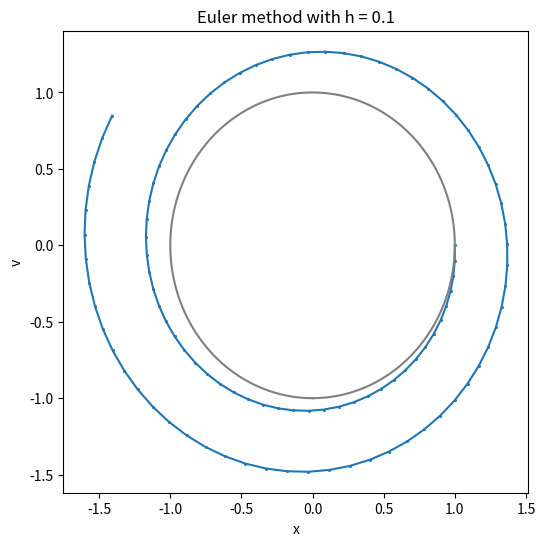
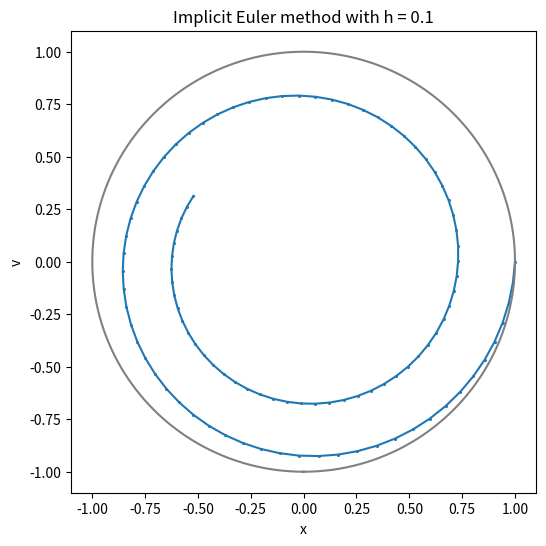
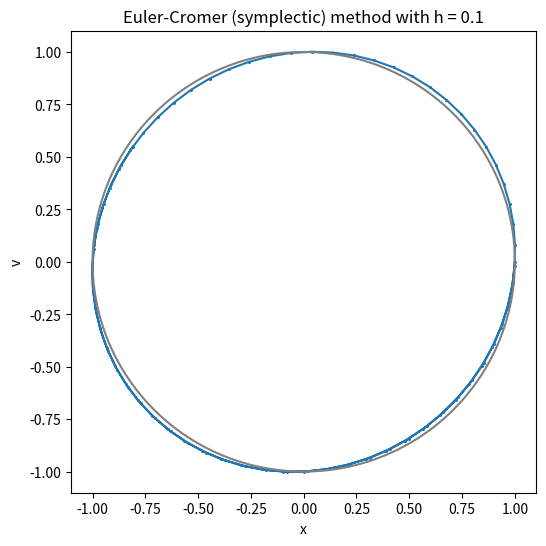
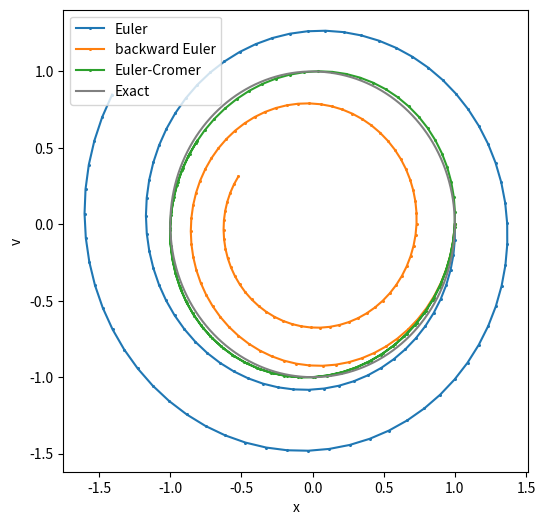
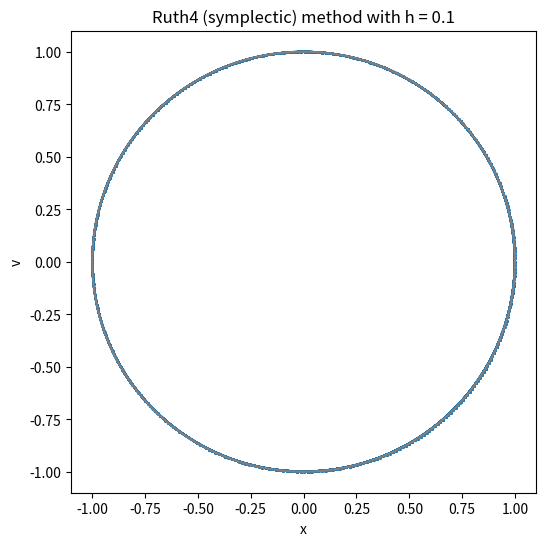
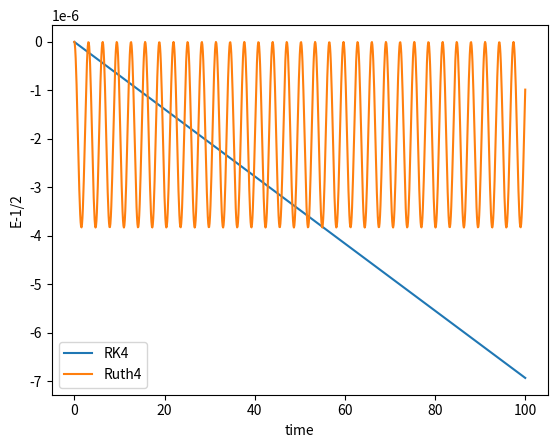

Write the Python code that produced these figures, in order.
# -*- coding: utf-8 -*-
"""
Created on Tue Mar 12 11:18:44 2024

@author: hugo


integrators.py
Various Integrators for differential equations
sdeint: Stochastic Differential Equations.
ddeint: Delay Differential Equations.
my_odeint: Ordinary Differential Equations (fixed order and step).



"""

import numpy as np
from numpy.random import normal
 
def sdeint(f, y0, t, D, **args):
    """
    sdeint(f, y0, t, D, **args) 
    Integrator for stochastic differential equations (SDE).
    Input arguments:
        f: callable(y,t0,...)
            Deterministic part of the differential equation (righthand side).
        y0: scalar of vector
            Initial condition.
        t: array 
            Times at which the solution is desired.
            D: scalar or array
                Noise amplitude for each component of the equation. Should have the 
                shape as y0.      
    @author: Hugo L. D. de S. Cavalcante
    """
#    n = len(t)
#    m = len(np.array([y0]))
#    y = np.zeros((n,m))
#    y[0,:] = y0
#    psi = normal(0,1,(n,m))
#    for i in xrange(1,n):
#        h = t[i]-t[i-1]
#        F1 = f(y[i-1],t[i-1], *args)
#        F2 = f(y[i-1]+h*F1+np.sqrt(2*D*h)*psi[i,:], t[i], *args)
#        y[i,:] = y[i-1,:]+h*(F1+F2)/2+np.sqrt(2*D*h)*psi[i,:]
#    return y
    n = len(t)
    if () == np.shape(y0):
        m = len(np.array([y0]))
    else:
        m = len(y0)
    y = np.zeros((n,m))
    y[0,:] = y0
    h = t[1:]-t[0:-1]
    psi = normal(0,1,(n-1,m))
    for i in range(1,n):
        F1 = f(y[i-1],t[i-1], *args)
        F2 = f(y[i-1]+h[i-1]*F1+np.sqrt(2*D*h[i-1])*psi[i-1,:], t[i], *args)
        y[i,:] = y[i-1,:]+h[i-1]*(F1+F2)/2+np.sqrt(2*D*h[i-1])*psi[i-1,:]
    return y


def my_odeint(f, y0, t, *args):
    """Integrator of ordinary differential equations - Replacement for 
    scipy.integrate.odeint using 4th-order Runge-Kutta algorithm. Does not
    check accuracy or refines time step.
    
    Input arguments:
        f: callable(y,t0,...)
            Right-hand side the differential equation.
        y0: scalar of vector
            Initial condition.
        t: array 
            Times at which the solution is desired. Must be finely spaced.
        *args: additional (optional) arguments that will be passed to f.
    Returns
    -------
    Solution y of the ODE dy(t)/dt = f(y,t), y(0) = y0.
    y: array with shape (n,m), where n = len(t) and m = len(y0).
    
    @author: Hugo L. D. de S. Cavalcante
    """
    #### n: number of points desired in the solution    
    n = len(t)
    #### m: number of dimensions in the phase space (solution). Equals the size 
    #### of the initial condition
    if () == np.shape(y0):
        m = len(np.array([y0]))
    else:
        m = len(y0)
    #### initialize the solution array with the initial condition y0
    y = np.zeros((n,m))
    y[0,:] = y0
    h = t[1:]-t[0:-1]
    for i in range(0,n-1):
        k1 = f(y[i,:], t[i], *args)
        k2 = f(y[i,:]+h[i]*k1/2, t[i]+h[i]/2, *args)
        k3 = f(y[i,:]+h[i]*k2/2, t[i]+h[i]/2, *args)
        k4 = f(y[i,:]+h[i]*k3, t[i]+h[i], *args)
        y[i+1,:] = y[i,:] +h[i]*(k1+2*(k2+k3)+k4)/6
    return y

def Euler_method(f, y0, t, *args):
    """Integrator using the standard (forward, explicit) Euler Method.
        For demonstrations and comparison with other methods.

    Parameters
    ----------
    f: callable(y,t0,...)
        Right-hand side the differential equation.
    y0: scalar of vector
        Initial condition.
    t: array 
        Times at which the solution is desired. Must be finely spaced.
    *args: additional (optional) arguments that will be passed to f.

    Returns
    -------
    Solution y of the ODE dy(t)/dt = f(y,t), y(0) = y0.
    y: array with shape (n,m), where n = len(t) and m = len(y0).
    """
    #### n: number of points desired in the solution    
    n = len(t)
    #### m: number of dimensions in the phase space (solution). Equals the size 
    #### of the initial condition
    if () == np.shape(y0):
        m = len(np.array([y0]))
    else:
        m = len(y0)
    #### initialize the solution array with the initial condition y0
    y = np.zeros((n,m))
    y[0,:] = y0
    h = t[1:]-t[0:-1]
    for i in range(0,n-1):
        dy = h[i]*f(y[i,:], t[i], *args)
        y[i+1,:] = y[i,:] + dy
    return y
    
def backward_Euler(f, y0, t, IIE = 3, *args):
    """Integrator using the backard (inplicit) Euler Method.
        For demonstrations and comparison with other methods.

    Parameters
    ----------
    f: callable(y,t0,...)
        Right-hand side the differential equation.
    y0: scalar of vector
        Initial condition.
    t: array 
        Times at which the solution is desired. Must be finely spaced.
    IIE: int
        Number of iterations to solve the algebraic implicit equation
    *args: additional (optional) arguments that will be passed to f.

    Returns
    -------
    Solution y of the ODE dy(t)/dt = f(y,t), y(0) = y0.
    y: array with shape (n,m), where n = len(t) and m = len(y0).
    """
    #### n: number of points desired in the solution    
    n = len(t)
    #### m: number of dimensions in the phase space (solution). Equals the size 
    #### of the initial condition
    if () == np.shape(y0):
        m = len(np.array([y0]))
    else:
        m = len(y0)
    #### initialize the solution array with the initial condition y0
    y = np.zeros((n,m))
    y[0,:] = y0
    h = t[1:]-t[0:-1]
    for i in range(0,n-1):
        dy = h[i]*f(y[i,:], t[i], *args)
        y[i+1,:] = y[i,:] + dy
        for j in range(IIE):
            dy = h[i]*f(y[i+1,:], t[i+1], *args)
            y[i+1,:] = y[i,:] + dy
    return y

def Euler_Cromer_method(f, g, x0, v0, t):
    """Integrator using the Euler-Cromer (symplectic) Method.
        For demonstrations and comparison with other methods.

    Parameters
    ----------
    f: callable(x, v, t)
        "velocities": differential equation for the configuration coordinates 
        (positions).
    g: callable(x, v, t)
        "accelerations": differential equation for the velocities.
    x0: scalar of vector
        Initial positions.
    v0: scalar of vector
        Initial velocities.
    t: array 
        Times at which the solution is desired. Must be finely spaced.

    Returns
    -------
    Solution X = (x,v) of the ODE: 
        dx(t)/dt = f(x, v, t), x(0) = x0.
        dv(t)/dt = g(x, v, t), v(0) = v0.
    X: array with shape (n,2m), where n = len(t) and m = len(x0).
    """
    #### n: number of points desired in the solution    
    n = len(t)
    #### m: number of dimensions in the phase space (solution). Equals the size 
    #### of the initial condition
    if () == np.shape(x0):
        m = len(np.array([x0]))
    else:
        m = len(x0)
        mv = len(v0)
        if m!= mv:
            print(f"The number of positions ({m}) and velocities ({mv}) is different!")
            print("Don't know how to proceed! Aborting.")
            exit(1)
            
    #### initialize the solution array with the initial condition y0
    x = np.zeros((n,m))
    v = np.zeros((n,m))
    x[0,:] = x0
    v[0,:] = v0
    h = t[1:]-t[0:-1]
    for i in range(0,n-1):
        v[i+1,:] = v[i,:] +  h[i]*g(x[i,:],v[i,:], t[i])
        x[i+1,:] = x[i,:] +  h[i]*f(x[i,:],v[i+1,:], t[i])
    X = np.zeros((n, 2*m))
    X[:,0:m] = x
    X[:,m:] = v
    return X

def Ruth4_symplectic(f, g, x0, v0, t):
    """Integrator using the Ruth (symplectic) Method of 4th order.

    Parameters
    ----------
    f: callable(x, v, t)
        "velocities": differential equation for the configuration coordinates 
        (positions).
    g: callable(x, v, t)
        "accelerations": differential equation for the velocities.
    x0: scalar of vector
        Initial positions.
    v0: scalar of vector
        Initial velocities.
    t: array 
        Times at which the solution is desired. Must be finely spaced.

    Returns
    -------
    Solution X = (x,v) of the ODE: 
        dx(t)/dt = f(x, v, t), x(0) = x0.
        dv(t)/dt = g(x, v, t), v(0) = v0.
    X: array with shape (n,2m), where n = len(t) and m = len(x0).
    """
    #### n: number of points desired in the solution    
    n = len(t)
    #### m: number of dimensions in the phase space (solution). Equals the size 
    #### of the initial condition
    if () == np.shape(x0):
        m = len(np.array([x0]))
    else:
        m = len(x0)
        mv = len(v0)
        if m!= mv:
            print(f"The number of positions ({m}) and velocities ({mv}) is different!")
            print("Don't know how to proceed! Aborting.")
            exit(1)
    #### special parameters for the method
    c1 = 1/(2*(2-2**(1/3))) 
    c2 = (1-2**(1/3))/(2*(2-2**(1/3)))
    c3 = c2
    c4 = c1
    d1 = 1/(2-2**(1/3))
    d2 = -(2**(1/3))/(2-2**(1/3))
    d3 = d1
    d4 = 0
    #### initialize the solution array with the initial condition y0
    x = np.zeros((n,m))
    v = np.zeros((n,m))
    x[0,:] = x0
    v[0,:] = v0
    h = t[1:]-t[0:-1]
    for i in range(0,n-1):
        # v[i+1,:] = v[i,:] +  d1*h[i]*g(x[i,:],v[i,:], t[i])
        # x[i+1,:] = x[i,:] +  c1*h[i]*f(x[i,:],v[i+1,:], t[i])
        # v[i+1,:] = v[i+1,:] +  d2*h[i]*g(x[i+1,:],v[i+1,:], t[i])
        # x[i+1,:] = x[i+1,:] +  c2*h[i]*f(x[i+1,:],v[i+1,:], t[i])
        # v[i+1,:] = v[i+1,:] +  d3*h[i]*g(x[i+1,:],v[i+1,:], t[i])
        # x[i+1,:] = x[i+1,:] +  c3*h[i]*f(x[i+1,:],v[i+1,:], t[i])
        # v[i+1,:] = v[i+1,:] +  d4*h[i]*g(x[i+1,:],v[i+1,:], t[i])
        # x[i+1,:] = x[i+1,:] +  c4*h[i]*f(x[i+1,:],v[i+1,:], t[i])
        v[i+1,:] = v[i,:] +  d4*h[i]*g(x[i,:],v[i,:], t[i])
        x[i+1,:] = x[i,:] +  c4*h[i]*f(x[i,:],v[i+1,:], t[i])
        v[i+1,:] = v[i+1,:] +  d3*h[i]*g(x[i+1,:],v[i+1,:], t[i])
        x[i+1,:] = x[i+1,:] +  c3*h[i]*f(x[i+1,:],v[i+1,:], t[i])
        v[i+1,:] = v[i+1,:] +  d2*h[i]*g(x[i+1,:],v[i+1,:], t[i])
        x[i+1,:] = x[i+1,:] +  c2*h[i]*f(x[i+1,:],v[i+1,:], t[i])
        v[i+1,:] = v[i+1,:] +  d1*h[i]*g(x[i+1,:],v[i+1,:], t[i])
        x[i+1,:] = x[i+1,:] +  c1*h[i]*f(x[i+1,:],v[i+1,:], t[i])
    X = np.zeros((n, 2*m))
    X[:,0:m] = x
    X[:,m:] = v
    return X




""" Execute tests and demonstrations of the integrators, if this script is 
called at top level (python integrators.py) """
if __name__ == "__main__":
    from matplotlib.pyplot import figure, plot, xlabel, ylabel, title, show, legend


    print("Testing Euler method:")
    t = np.linspace(0, 10.0, num = 101)
    h = t[1]-t[0]
    def f(X,t):
        x, v = X[0], X[1]
        return np.array([v, -x])
    X0 = np.array([1.0, 0.0])
    X = Euler_method(f, X0, t)
    x, v = X[:,0], X[:,1]
    figure("Euler", figsize=(6,6))
    title(f"Euler method with h = {h}")
    plot(x, v, 'o-', markersize = 1.2)
    theta = np.linspace(-np.pi, np.pi, num = 10001)
    x_exact = np.sin(theta)
    y_exact = np.cos(theta)
    plot(x_exact, y_exact, color = 'gray')
    xlabel("x")
    ylabel("v")
    show()
    
    print("Testing implicit (backward) Euler method:")
    t = np.linspace(0, 10.0, num = 101)
    h = t[1]-t[0]
    def f(X,t):
        x, v = X[0], X[1]
        return np.array([v, -x])
    X0 = np.array([1.0, 0.0])
    X = backward_Euler(f, X0, t)
    x, v = X[:,0], X[:,1]
    figure("Implicit Euler", figsize=(6,6))
    title(f"Implicit Euler method with h = {h}")
    plot(x, v, 'o-', markersize = 1.2)
    theta = np.linspace(-np.pi, np.pi, num = 10001)
    x_exact = np.sin(theta)
    y_exact = np.cos(theta)
    plot(x_exact, y_exact, color = 'gray')
    xlabel("x")
    ylabel("v")
    show()
    
    print("Testing Euler-Cromer (semi-implicit, symplectic) method:")
    t = np.linspace(0, 10.0, num = 101)
    h = t[1]-t[0]
    def f(x, v, t):
        return v
    def g(x, v,t):
        return -x


    X0 = np.array([1.0, 0.0])
    X = Euler_Cromer_method(f, g, X0[0], X0[1], t)
    x, v = X[:,0], X[:,1]
    figure("Euler-Cromer", figsize=(6,6))
    title(f"Euler-Cromer (symplectic) method with h = {h}")
    plot(x, v, 'o-', markersize = 1.2)
    theta = np.linspace(-np.pi, np.pi, num = 10001)
    x_exact = np.sin(theta)
    y_exact = np.cos(theta)
    plot(x_exact, y_exact, color = 'gray')
    xlabel("x")
    ylabel("v")
    show()
    
    ### All methods for ODEs in a single figure
    def f(X,t):
        x, v = X[0], X[1]
        return np.array([v, -x])
    X0 = np.array([1.0, 0.0])
    X = Euler_method(f, X0, t)
    x_Euler, v_Euler = X[:,0], X[:,1]
    X = backward_Euler(f, X0, t)
    x_implicit, v_implicit = X[:,0], X[:,1]
    def f(x, v, t):
        return v
    def g(x, v,t):
        return -x
    X0 = np.array([1.0, 0.0])
    X = Euler_Cromer_method(f, g, X0[0], X0[1], t)
    x_Euler_Cromer, v_Euler_Cromer = X[:,0], X[:,1]
    figure("Energy", figsize=(6,6))
    plot(x_Euler, v_Euler, 'o-', markersize = 1.2, label = "Euler")
    plot(x_implicit, v_implicit, 'o-', markersize = 1.2, label = "backward Euler")
    plot(x_Euler_Cromer, v_Euler_Cromer, 'o-', markersize = 1.2, label = "Euler-Cromer")
    theta = np.linspace(-np.pi, np.pi, num = 10001)
    x_exact = np.sin(theta)
    y_exact = np.cos(theta)
    plot(x_exact, y_exact, color = 'gray', label = "Exact")
    xlabel("x")
    ylabel("v")
    legend()
    show()

    print("Testing Ruth4 (symplectic 4th-order) method:")
    t = np.linspace(0, 100.0, num = 1001)
    h = t[1]-t[0]
    def f(x, v, t):
        return v
    def g(x, v, t):
        return -x
    def F(X, t):
        x, v = X[0], X[1]
        return np.array([f(x,v,t), g(x,v,t)])
    X0 = np.array([1.0, 0.0])
    X = Ruth4_symplectic(f, g, X0[0], X0[1], t)
    x_Ruth4, v_Ruth4 = X[:,0], X[:,1]
    E_Ruth4 = (x_Ruth4**2 + v_Ruth4**2)/2
    X = my_odeint(F, X0, t)
    x_RK4, v_RK4 = X[:,0], X[:,1]
    E_RK4 = (x_RK4**2 + v_RK4**2)/2
    figure("Ruth4", figsize=(6,6))
    title(f"Ruth4 (symplectic) method with h = {h}")
    plot(x_Ruth4, v_Ruth4, 'o-', markersize = 1.2)
    theta = np.linspace(-np.pi, np.pi, num = 10001)
    x_exact = np.sin(theta)
    y_exact = np.cos(theta)
    plot(x_exact, y_exact, color = 'gray')
    xlabel("x")
    ylabel("v")
    show()
    figure("Energy_4th_order")
    plot(t, E_RK4-0.5, label = "RK4")
    plot(t, E_Ruth4-0.5, label = "Ruth4")
    xlabel("time")
    ylabel("E-1/2")
    legend()
    show()
    
    